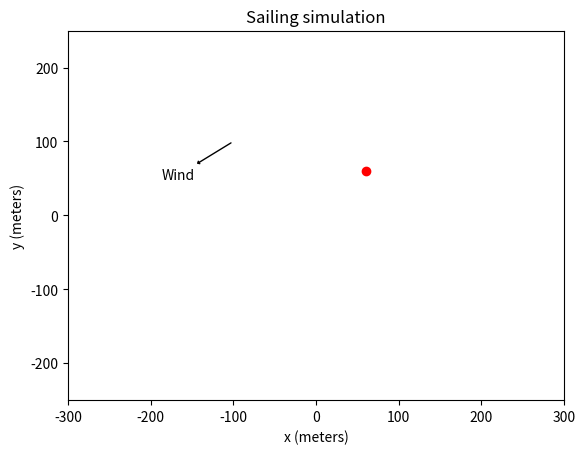

Source code (Python): (Note: this script raises an exception after producing the figure.)
# -*- coding: utf-8 -*-
"""
Created on Wed Feb  1 13:32:49 2023

[redacted]

Sailbot nav alg visualizer and simulator



degrees have no welcome home here, and radians reign supreme across the land


Coordinate system is cartesian, +y is north, +x is east
all units are SI base units. m, m/s, etc...
The origin is at some constant location on the water. Location of the origin should not effect the direction that the boat decides to sail in

it is assumed in this program that the boat can sail at a constant velocity of 1 m/s regardless of heading (except in the no-go zone)

physicsUpdate() progresses the universe forward by a length dt, which can be specified but is by default 1s
calcHeading() calculates the optimal heading for the boat to go in



"""

import numpy as np
from matplotlib import pyplot as plt


#input user desired restrictions 

minSailingAngle = np.pi / 3 #minimum sailing angle for the boat
Dpmin = -np.cos(minSailingAngle) #minimum dot product for the boat's sailing angle
maxCte = 20 #max crosstrack error, in meters, that we will allow for the boat when going directly upwind (from centerline! if you want the boat to wander from -10 to +10m off course, put in 10!)


#global variables, position and velocity of objects

boat = np.array([0, 0]) #boat position
boatVelocity = np.array([0.0, 0.0]) #this is our heading
boatMaxSpeed = 1 #change based on IRL performance
goal = np.array([0,0]) #goal position
wind = np.array([-1.7, -1]) #wind in x and y velocity (m/s)
windDir = wind / np.linalg.norm(wind) #normalize the wind vector


#timekeeping

dt = 1 #timestep for physics calculations
t0 = 0.0 #initial time 
tCurrent = 0.0 #current time


#information stored on the boat's current heading

onAB = False #whether the boat is currently trying to sail a course on either side of the no-go zone
onA = False 
onB = False





def physicsUpdate(): #update the world. If the wind is 

    global tCurrent, dt, boat, boatVelocity, wind, windDir, BG, goal

    tCurrent = tCurrent + dt
    
    print(tCurrent)

    boat = np.add(boat, boatVelocity*dt)
    
    #wind = [3*np.cos(tCurrent * (6.28/100) + np.pi/2), 3*np.sin(tCurrent * (6.28/100) + np.pi/2)]
    
    """
    BGraw = goal-boat #absolute distance to goal
    BG = BGraw / np.linalg.norm(BGraw) #convert to a unit vector
    
    wind = -BG
    """
    
    windDir = wind / np.linalg.norm(wind) #normalize the wind vector
    
    print(windDir)





def calcHeading(): #calculate the heading we should follow

    global tCurrent, dt, boat, boatVelocity, onAB, onA, onB

    #calculate BG (boat to goal vector)
    
    BGraw = goal-boat #absolute distance to goal
    BG = BGraw / np.linalg.norm(BGraw) #convert to a unit vector
    
    #compute the dot product of BG and windDir to see if we can sail directly towards the goal
    
    Dp = np.dot(BG, windDir)
    
    print("dot product of direction to goal and the wind is", end= ' ')
    print(Dp)
    
    
    if (Dp > Dpmin):
        #if current Dp is less than Dpmin, we can sail directly at the goal. Easy peasy!
        
        print("trying to sail directly at the goal")
        
        onAB = False #we are NOT sailing on the edge of the no-go zone if we sail directly at the goal
        return BG #return desired heading
        
        
    else:
        #if we can't sail directly at the goal we will have to decide how to tack
        #however, if we're already on an upwind course that's not directly at the goal, we'd like to continue on that course unless our crosstrack error is too high
        
        print("we cannot sail directly at the goal - calculating best heading")
        
        #checking if our crosstrack error is too high requires knowing the vectors A and B, so we'll start with that:
        #A and B are the vectors that lie on the edge of the no-go zone, so we'll just rotate the upwind direction by + and - theta, where theta is the minimum sailing angle
        
        #rotation matrix for minimum sailing angle:
            
        c, s = np.cos(minSailingAngle), np.sin(minSailingAngle)

        R = np.array(((c, -s), (s, c))) #rotation matrices
        R2 = np.array(((c, s), (-s, c))) 
        
        #multiply the matrices by the wind- MUST be the upwind direction! (which is just -windDir)
        
        A = np.matmul(-windDir, R)
        B = np.matmul(-windDir, R2)
        
        
        #now that we have A and B, we can find which points more in the direction we want to go
        ADBG = np.dot(A, BG) #dot product tells us which vector is pointing more towards the goal
        BDBG = np.dot(B, BG)
        

        if (onAB != True): #if we're not on a heading A or B but we aren't sailing directly at the goal, we need to start moving on A or B.
    
            if (ADBG > BDBG): #return whichever heading A or B points more towards the goal
                onAB = True
                onA = True
                onB = False
                return A
            else:
                onAB = True
                onA = False
                onB = True
                return B
            
            
                    
        else: #if we're on a heading A or B, we only want to change heading if we've accumulated too much crosstrack error
            
            cteThreshold = np.cos(minSailingAngle - np.arcsin(maxCte / np.linalg.norm(BGraw)))

            print("cteThreshold is", end= ' ')
            print(cteThreshold) 
            
            print("A dot BG is", end= ' ')  
            print(ADBG) 
            
            print("B dot BG is", end= ' ')   
            print(BDBG)               
                                      
            if (BDBG > cteThreshold):
                onAB = True
                onA = False
                onB = True
                return B
            
            if (ADBG > cteThreshold):
                onAB = True
                onA = True
                onB = False
                return A
            
            #if neither of the above statements evaluate to true we should just keep following whatever path we were already trying to follow
            
            if (onA):
                onAB = True
                onA = True
                onB = False
                return A
            if (onB):
                onAB = True
                onA = False
                onB = True
                return B
                
    print("you shouldn't be seeing this")
    return np.array(1,1)

    #I don't believe that there's a case that would cause this return statement to execute, but just in case I'm leaving this here.
        

                                  
xpos = []
ypos = []


def runSimulation():
    
    global boatVelocity, dt, xpos, ypos, windDir, goal, boat, BG, BGraw
    
    #we're doing it! woo hoo! boat go speed speed!
    
    
    while(1): #ruh roh raggy
        
        BGraw = goal-boat #absolute distance to goal
        BG = BGraw / np.linalg.norm(BGraw) #convert to a unit vector
        
        targetHeading = calcHeading()
        boatVelocity = targetHeading * boatMaxSpeed #the boat moves in the direction of the target heading
        
        physicsUpdate()
        
        #print(boat[0])
        #print(boat[1])
        
        xpos = np.append(xpos, boat[0])
        ypos = np.append(ypos, boat[1])
        
        plt.title("Sailing simulation") 
        plt.xlim([-300, 300])
        plt.ylim([-250, 250])
        plt.xlabel("x (meters)") 
        plt.ylabel("y (meters)") 
        plt.plot(xpos, ypos) #plot the boat's course 
        plt.plot(goal[0],goal[1],'ro') #plots goal location
        #plt.arrow(-100, 150, windDir[0]*100, windDir[1]*100)
        

        #plots and labels wind direction
        ax = plt.gca()
        ax.annotate("Wind", xy=[-100,100], xytext=[-100 + windDir[0]*100,100 + windDir[1]*100], arrowprops=dict(arrowstyle="<|-,head_width=0.1, head_length=0.1", edgecolor = 'k', facecolor = 'r', linewidth=1))

        plt.show()
        
        pause = input("click enter to continue, type exit to stop simulation ")
        if (pause == "exit"):
            break
        
        if (np.linalg.norm(BGraw) < 5): #if we're less than 5m from the goal we consider it reached
            break
        
        

#runSimulation ends if the goal is reached, so defining a new goal after it and running it again sees what the boat will do if it is asked to go to a new location



goal = np.array([60, 60])
runSimulation()
goal = np.array([60, -60])
runSimulation()
goal = np.array([-60, -60])
runSimulation()
goal = np.array([-60, 60])
runSimulation()
goal = np.array([0,0])
runSimulation()













                
        

                
                
        
        
        
        
        
        
        
    
    
        
        
        
        
    
    








